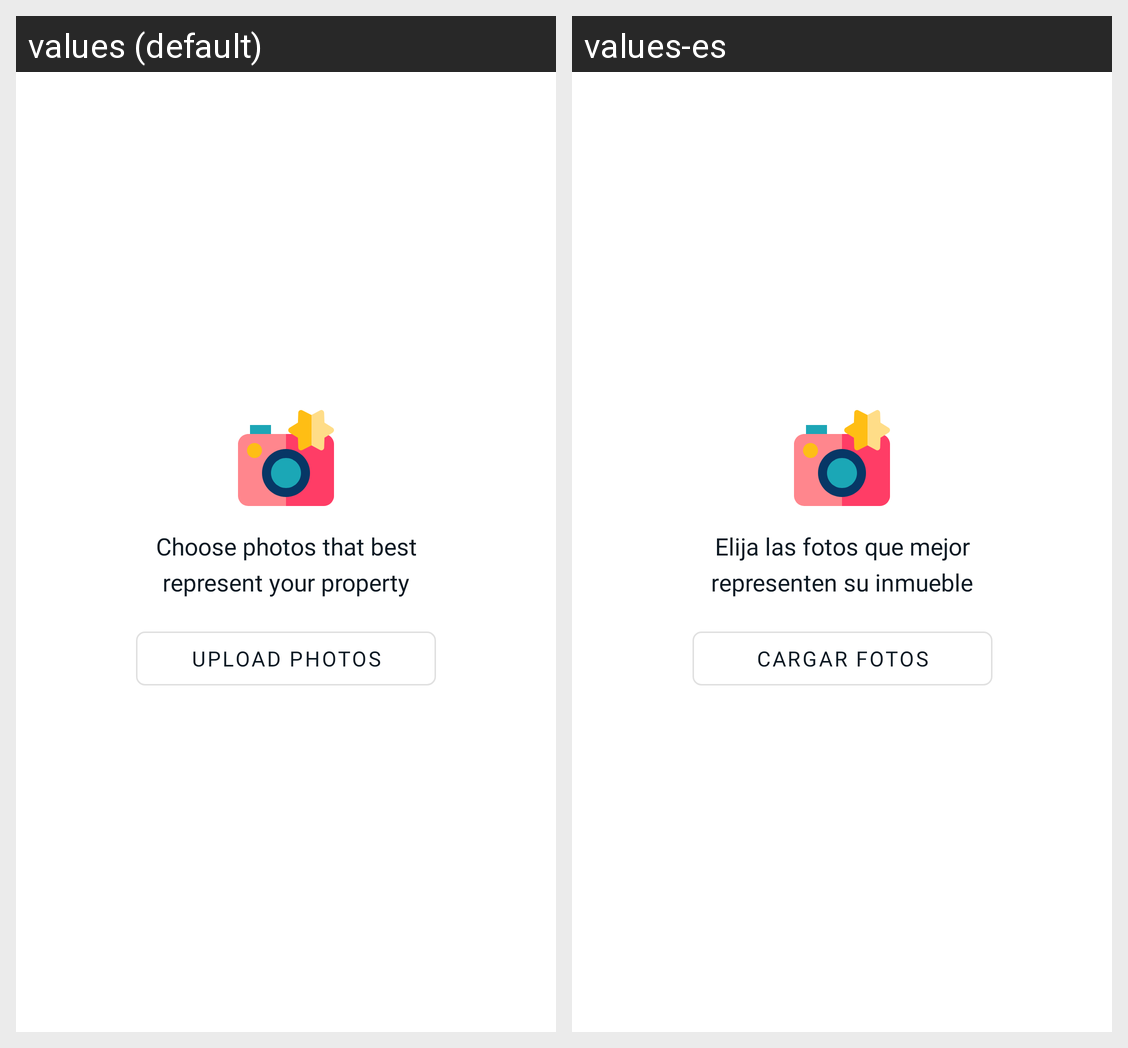

For this localized Android screen grid, give each drawn string resource with its value in every locale shown.
Android screen res/layout/listing_photos_fragment.xml rendered under 2 locales, left to right: values (default), values-es. Device: Nexus 5 (rendered at 1080×1920; each locale shown at half size, 540×960, under a caption strip naming it); theme AppTheme.
Strings drawn on this screen, with the default value and each locale's value (text and hints the layout hard-codes, and strings that could not be matched under every locale, appear in the picture but are not listed):

empty_photos_hint
  values: Choose photos that best
      represent your property
  values-es: Elija las fotos que mejor
      representen su inmueble

upload_photos
  values: Upload photos
  values-es: Cargar fotos
